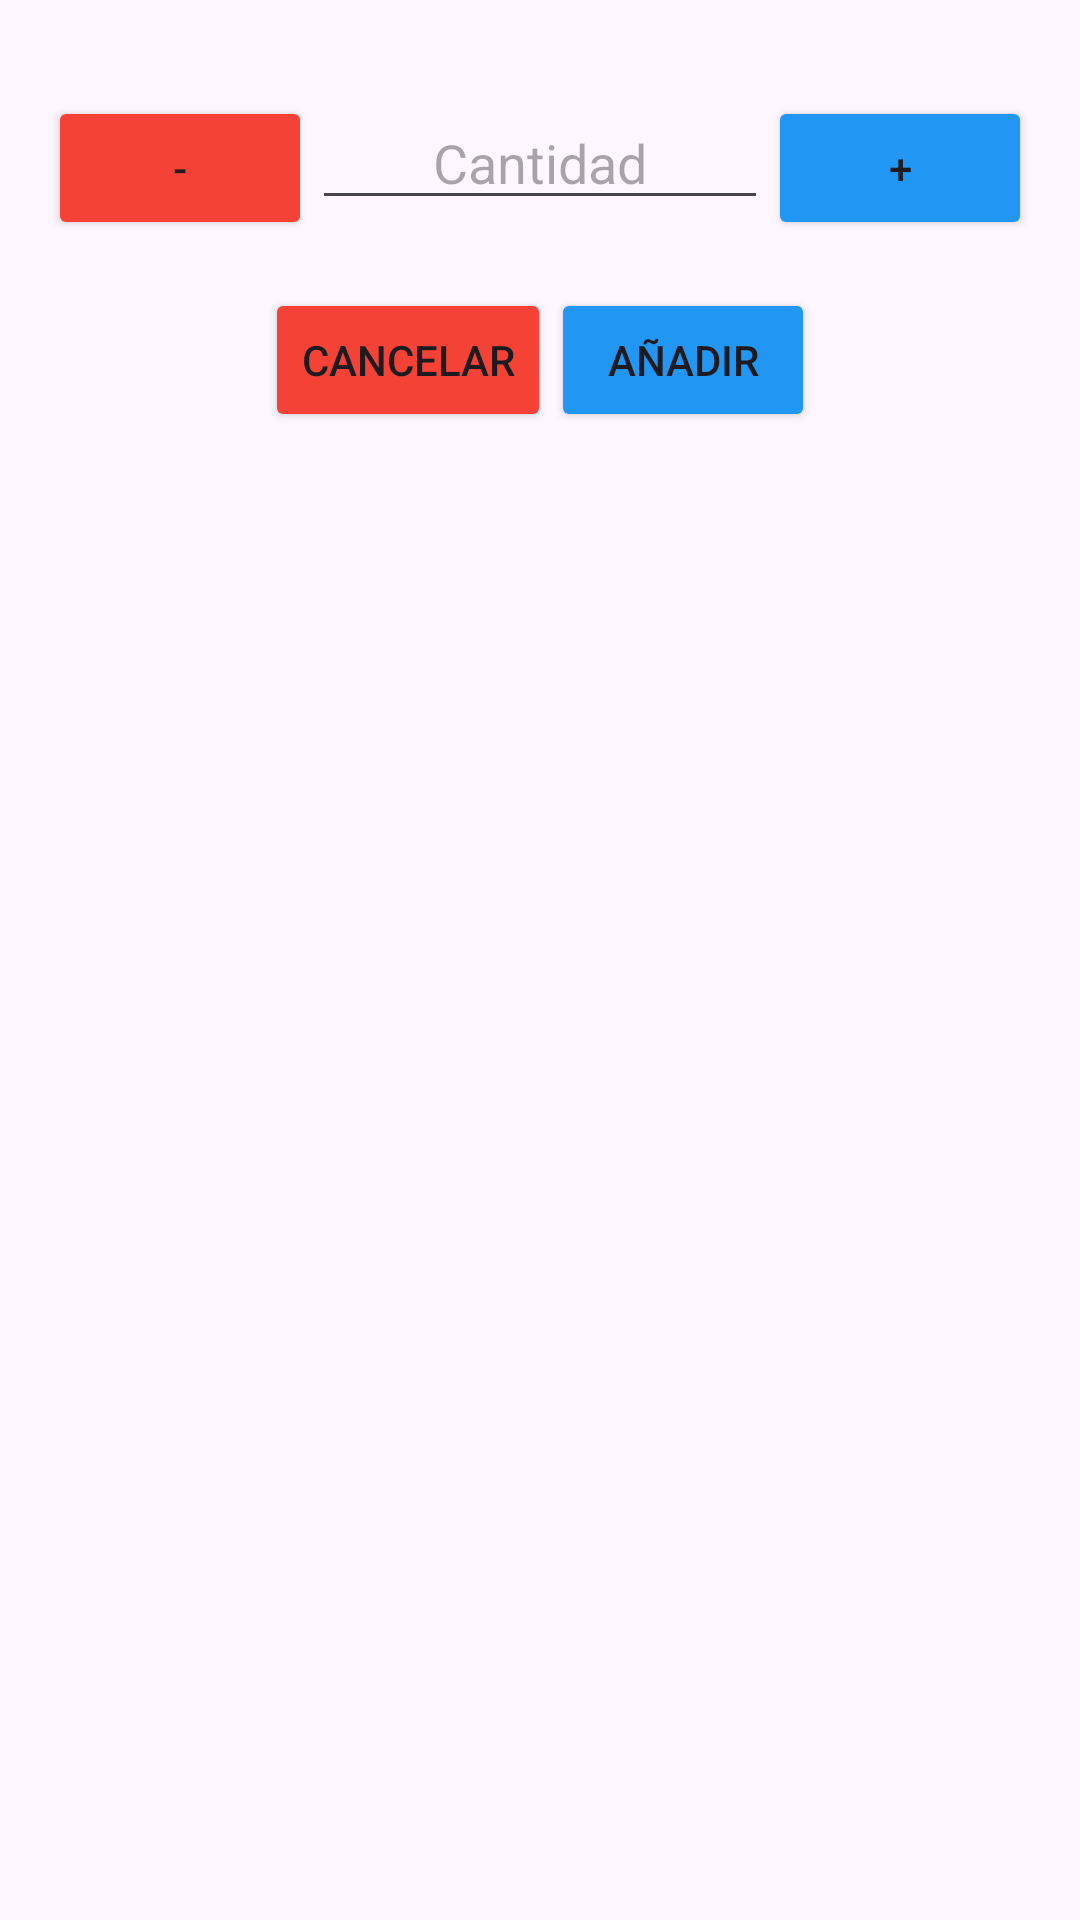

Write the Android layout XML for this screen, with the resource values it uses.
<!-- AndroidManifest.xml: application theme Theme.AppHamburguesasCliente -->
<!-- res/layout/fragment_opciones_anadir_al_carrito.xml -->
<?xml version="1.0" encoding="utf-8"?>
<FrameLayout xmlns:android="http://schemas.android.com/apk/res/android"
    xmlns:tools="http://schemas.android.com/tools"
    android:layout_width="match_parent"
    android:layout_height="match_parent"
    tools:context=".OpcionesAnadirAlCarritoFragment">

    <LinearLayout
        android:layout_width="match_parent"
        android:layout_height="match_parent"
        android:orientation="vertical"
        android:padding="16dp">

        <LinearLayout
            android:layout_width="match_parent"
            android:layout_height="wrap_content"
            android:orientation="horizontal"
            android:layout_marginTop="16dp">

            <Button
                android:id="@+id/minusButton"
                android:layout_width="wrap_content"
                android:layout_height="wrap_content"
                android:backgroundTint="@color/rojo"
                android:text="-"/>

            <EditText
                android:id="@+id/quantityEditText"
                android:layout_width="0dp"
                android:layout_height="wrap_content"
                android:layout_weight="1"
                android:inputType="number"
                android:hint="Cantidad"
                android:gravity="center"/>

            <Button
                android:id="@+id/plusButton"
                android:layout_width="wrap_content"
                android:layout_height="wrap_content"
                android:backgroundTint="#2196F3"
                android:text="+"/>
        </LinearLayout>


        <LinearLayout
            android:layout_width="match_parent"
            android:layout_height="wrap_content"
            android:layout_marginTop="16dp"
            android:gravity="center_horizontal"
            android:orientation="horizontal">


            <Button
                android:id="@+id/cancelButton"
                android:layout_width="wrap_content"
                android:layout_height="wrap_content"
                android:backgroundTint="@color/rojo"
                android:text="Cancelar" />


            <Button
                android:id="@+id/AnadirButton"
                android:layout_width="wrap_content"
                android:layout_height="wrap_content"
                android:backgroundTint="#2196F3"

                android:text="Añadir" />
        </LinearLayout>

    </LinearLayout>

</FrameLayout>
<!-- resources referenced by this layout -->
<resources>
  <color name="rojo">#F44336</color>
  <style name="Theme.AppHamburguesasCliente" parent="Base.Theme.AppHamburguesasCliente" />
  <style name="Base.Theme.AppHamburguesasCliente" parent="Theme.Material3.DayNight.NoActionBar">
          
          
      </style>
</resources>
